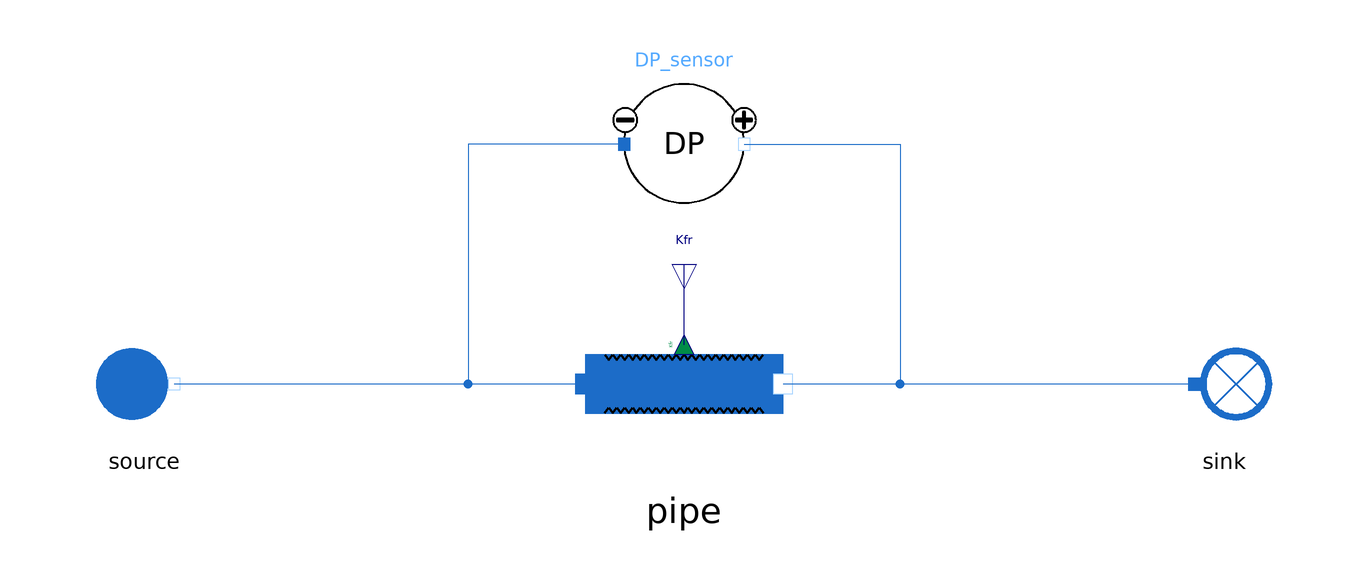

Above is the diagram view of the following Modelica model: its components placed by their Placement annotations and its connect equations drawn as lines.

model Pipe_reverse
  import MetroscopeModelingLibrary.Utilities.Units;
  extends MetroscopeModelingLibrary.Utilities.Icons.Tests.WaterSteamTestIcon;

  // Boundary conditions
  input Units.SpecificEnthalpy source_h(start=1e6);
  input Units.Pressure source_P(start=10e5, min=0, nominal=10e5) "Pa";
  input Units.NegativeMassFlowRate source_Q(start=-100) "kg/s";

  // Input for calibration
  input Units.DifferentialPressure DP(start=0.5e5) "Pa";

  .MetroscopeModelingLibrary.WaterSteam.BoundaryConditions.Source source annotation (Placement(transformation(extent={{-100,-9.99996},{-80,9.99996}})));
  .MetroscopeModelingLibrary.WaterSteam.BoundaryConditions.Sink sink annotation (Placement(transformation(
        extent={{-10,-10},{10,10}},
        rotation=0,
        origin={90,-6.10623e-16})));

  .MetroscopeModelingLibrary.WaterSteam.Pipes.FrictionPipe pipe annotation (Placement(transformation(extent={{-16.5,-16.3333},{16.5,16.3333}})));

  MetroscopeModelingLibrary.Sensors.WaterSteam.DeltaPressureSensor DP_sensor annotation (Placement(transformation(extent={{-10,30},{10,50}})));
  Utilities.Interfaces.RealOutput Kfr annotation (Placement(transformation(
        extent={{-4,-4},{4,4}},
        rotation=270,
        origin={0,20}), iconTransformation(extent={{-120,-10},{-100,10}})));
equation

  // Boundary conditions
  source.h_out = source_h;
  source.P_out = source_P;
  source.Q_out = source_Q;

  // Inputs for calibration
  DP_sensor.DP = DP;

  connect(sink.C_in, pipe.C_out) annotation (Line(points={{85,0},{16.5,0}}, color={28,108,200}));
  connect(pipe.C_in, source.C_out) annotation (Line(points={{-16.5,0},{-85,0}}, color={28,108,200}));
  connect(DP_sensor.C_out, pipe.C_out) annotation (Line(points={{10,40},{36,40},{36,0},{16.5,0}}, color={28,108,200}));
  connect(DP_sensor.C_in, source.C_out) annotation (Line(points={{-10,40},{-36,40},{-36,0},{-85,0}}, color={28,108,200}));
  connect(pipe.Kfr, Kfr) annotation (Line(points={{0,6.53332},{0,20}}, color={0,0,127}));
end Pipe_reverse;